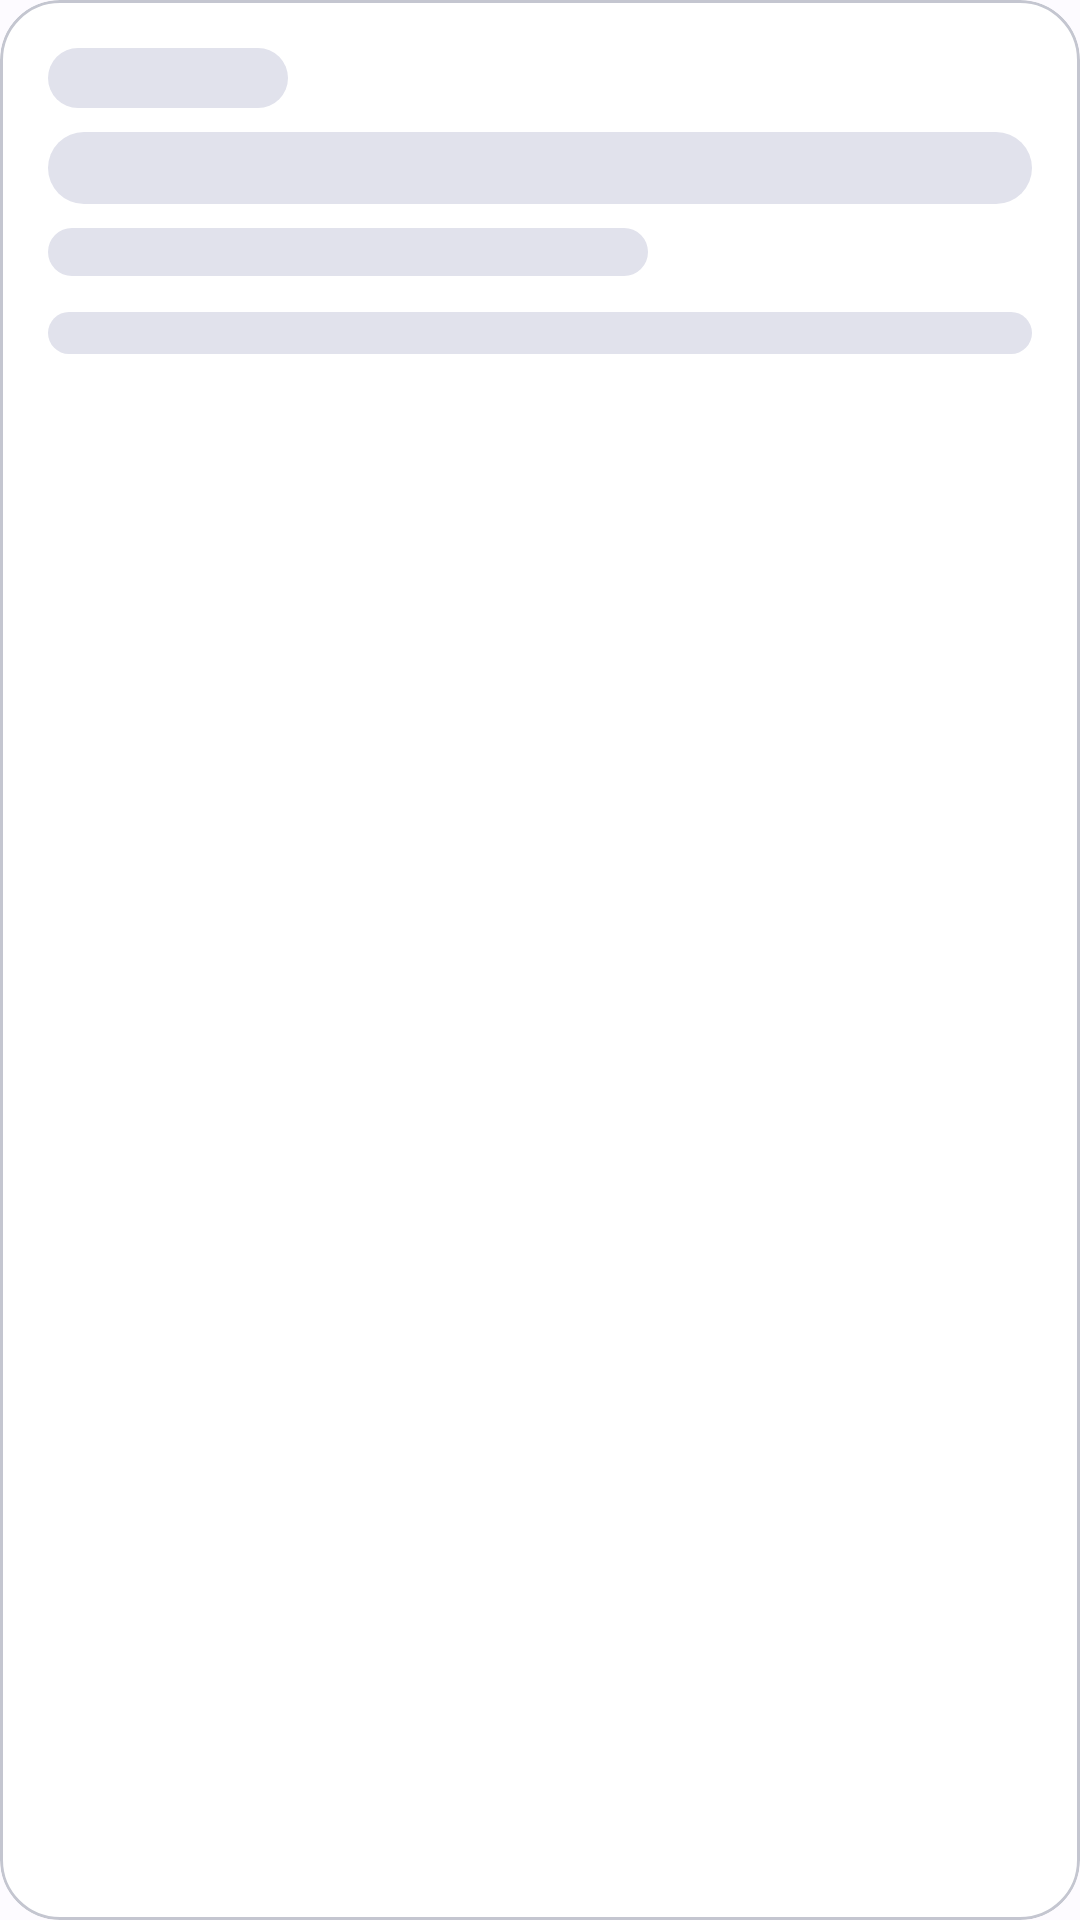

Android layout source for this screen:
<!-- AndroidManifest.xml: application theme Theme.JibonShieldBD -->
<!-- res/layout/layout_skeleton_card.xml -->
<?xml version="1.0" encoding="utf-8"?>
<com.google.android.material.card.MaterialCardView xmlns:android="http://schemas.android.com/apk/res/android"
    xmlns:app="http://schemas.android.com/apk/res-auto"
    style="@style/Widget.JibonShieldBD.Card"
    android:layout_width="match_parent"
    android:layout_height="wrap_content"
    android:layout_marginStart="@dimen/spacing_16"
    android:layout_marginTop="@dimen/spacing_4"
    android:layout_marginEnd="@dimen/spacing_16"
    android:layout_marginBottom="@dimen/spacing_8">

    <LinearLayout
        android:layout_width="match_parent"
        android:layout_height="wrap_content"
        android:orientation="vertical"
        android:padding="@dimen/spacing_16">

        <View
            android:layout_width="80dp"
            android:layout_height="20dp"
            android:background="@drawable/bg_skeleton_placeholder" />

        <View
            android:layout_width="match_parent"
            android:layout_height="24dp"
            android:layout_marginTop="@dimen/spacing_8"
            android:background="@drawable/bg_skeleton_placeholder" />

        <View
            android:layout_width="200dp"
            android:layout_height="16dp"
            android:layout_marginTop="@dimen/spacing_8"
            android:background="@drawable/bg_skeleton_placeholder" />

        <View
            android:layout_width="match_parent"
            android:layout_height="14dp"
            android:layout_marginTop="@dimen/spacing_12"
            android:background="@drawable/bg_skeleton_placeholder" />

    </LinearLayout>

</com.google.android.material.card.MaterialCardView>
<!-- resources referenced by this layout -->
<resources>
  <dimen name="spacing_12">12dp</dimen>
  <dimen name="spacing_16">16dp</dimen>
  <dimen name="spacing_4">4dp</dimen>
  <dimen name="spacing_8">8dp</dimen>
  <!-- drawable bg_skeleton_placeholder (drawable) -->
  <?xml version="1.0" encoding="utf-8"?>
  <shape xmlns:android="http://schemas.android.com/apk/res/android"
      android:shape="rectangle">
      <solid android:color="?attr/colorSurfaceVariant" />
      <corners android:radius="@dimen/radius_12" />
  </shape>
  <style name="Widget.JibonShieldBD.Card" parent="Widget.Material3.CardView.Elevated">
          <item name="cardCornerRadius">@dimen/radius_20</item>
          <item name="cardElevation">@dimen/card_elevation</item>
          <item name="strokeColor">@color/m3_outline_variant</item>
          <item name="strokeWidth">@dimen/card_stroke_width</item>
          <item name="cardBackgroundColor">?attr/colorSurface</item>
          <item name="android:clickable">true</item>
          <item name="android:focusable">true</item>
          <item name="android:foreground">?android:attr/selectableItemBackground</item>
      </style>
  <dimen name="radius_12">12dp</dimen>
  <dimen name="radius_20">20dp</dimen>
  <dimen name="card_elevation">0dp</dimen>
  <color name="m3_outline_variant">#C4C6D0</color>
  <dimen name="card_stroke_width">1dp</dimen>
  <color name="m3_primary">#0057B7</color>
  <color name="m3_on_primary">#FFFFFF</color>
  <color name="m3_primary_container">#D9E6FF</color>
  <color name="m3_on_primary_container">#001A42</color>
  <color name="m3_secondary">#006A6A</color>
  <color name="m3_on_secondary">#FFFFFF</color>
  <color name="m3_secondary_container">#6FF7F6</color>
  <color name="m3_on_secondary_container">#002020</color>
  <color name="m3_tertiary">#6E5676</color>
  <color name="m3_on_tertiary">#FFFFFF</color>
  <color name="m3_tertiary_container">#F7D8FD</color>
  <color name="m3_on_tertiary_container">#27142F</color>
  <color name="m3_error">#BA1A1A</color>
  <color name="m3_on_error">#FFFFFF</color>
  <color name="m3_error_container">#FFDAD6</color>
  <color name="m3_on_error_container">#410002</color>
  <color name="m3_background">#FDFBFF</color>
  <color name="m3_surface">#FFFFFF</color>
  <color name="m3_on_surface">#1A1C1E</color>
  <color name="m3_surface_variant">#E1E2EC</color>
  <color name="m3_on_surface_variant">#44474F</color>
  <color name="m3_outline">#74777F</color>
</resources>
